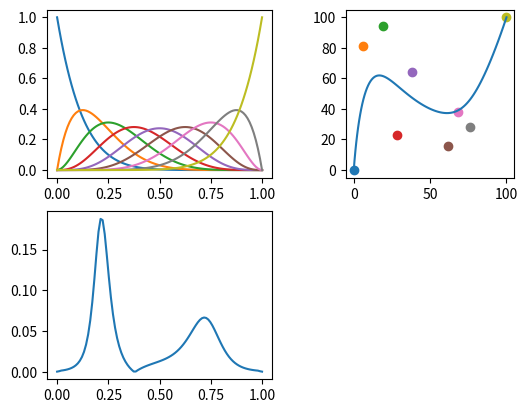

Write the Python code that produced this figure.
import numpy as np
import math
import matplotlib.pyplot as plt
import random


def bernstein(i, n, t):
    return math.factorial(n) * (1 - t) ** (n - i) * t ** i / math.factorial(i) / math.factorial(n - i)


def curvature(xdot, x2dot, ydot, y2dot):
    return math.fabs(xdot * y2dot - x2dot * ydot) / (xdot ** 2 + ydot ** 2) ** (3 / 2)


t = np.linspace(0, 1, num=100)
dt = t[1] - t[0]
degree = 8

CP = []
CP.append([0, 0])
for i in range(degree - 1):
    CP.append([random.randint(round(100 * i / degree), round(100 * (i + 1) / degree)), random.randint(0, 100)])
CP.append([100, 100])

print(CP)

fig = plt.figure()
ax1 = fig.add_subplot(2, 2, 1)
ax2 = fig.add_subplot(2, 2, 2)
ax3 = fig.add_subplot(2, 2, 3)

# plot basic function
for i in range(degree + 1):
    ax1.plot(t, bernstein(i, degree, t))

# plot [x,y]
x = []
y = []
for tt in t:
    tmpx = 0
    tmpy = 0
    for i in range(degree + 1):
        tmpx += CP[i][0] * bernstein(i, degree, tt)
        tmpy += CP[i][1] * bernstein(i, degree, tt)
    # tmpx = 1 * math.cos(tt * 2 * math.pi)
    # tmpy = 1 * math.sin(tt * 2 * math.pi)
    x.append(tmpx)
    y.append(tmpy)

ax2.plot(x, y)
ax2.set_aspect('equal')
for p in CP:
    ax2.scatter(p[0], p[1])

# calculate curvature
x_dot = np.gradient(x, dt)
x_2dot = np.gradient(x_dot, dt)
y_dot = np.gradient(y, dt)
y_2dot = np.gradient(y_dot, dt)

kappa = []
for i in range(len(x_dot)):
    kappa.append(curvature(x_dot[i], x_2dot[i], y_dot[i], y_2dot[i]))
# print(kappa)

ax3.plot(t, kappa)

plt.show()
